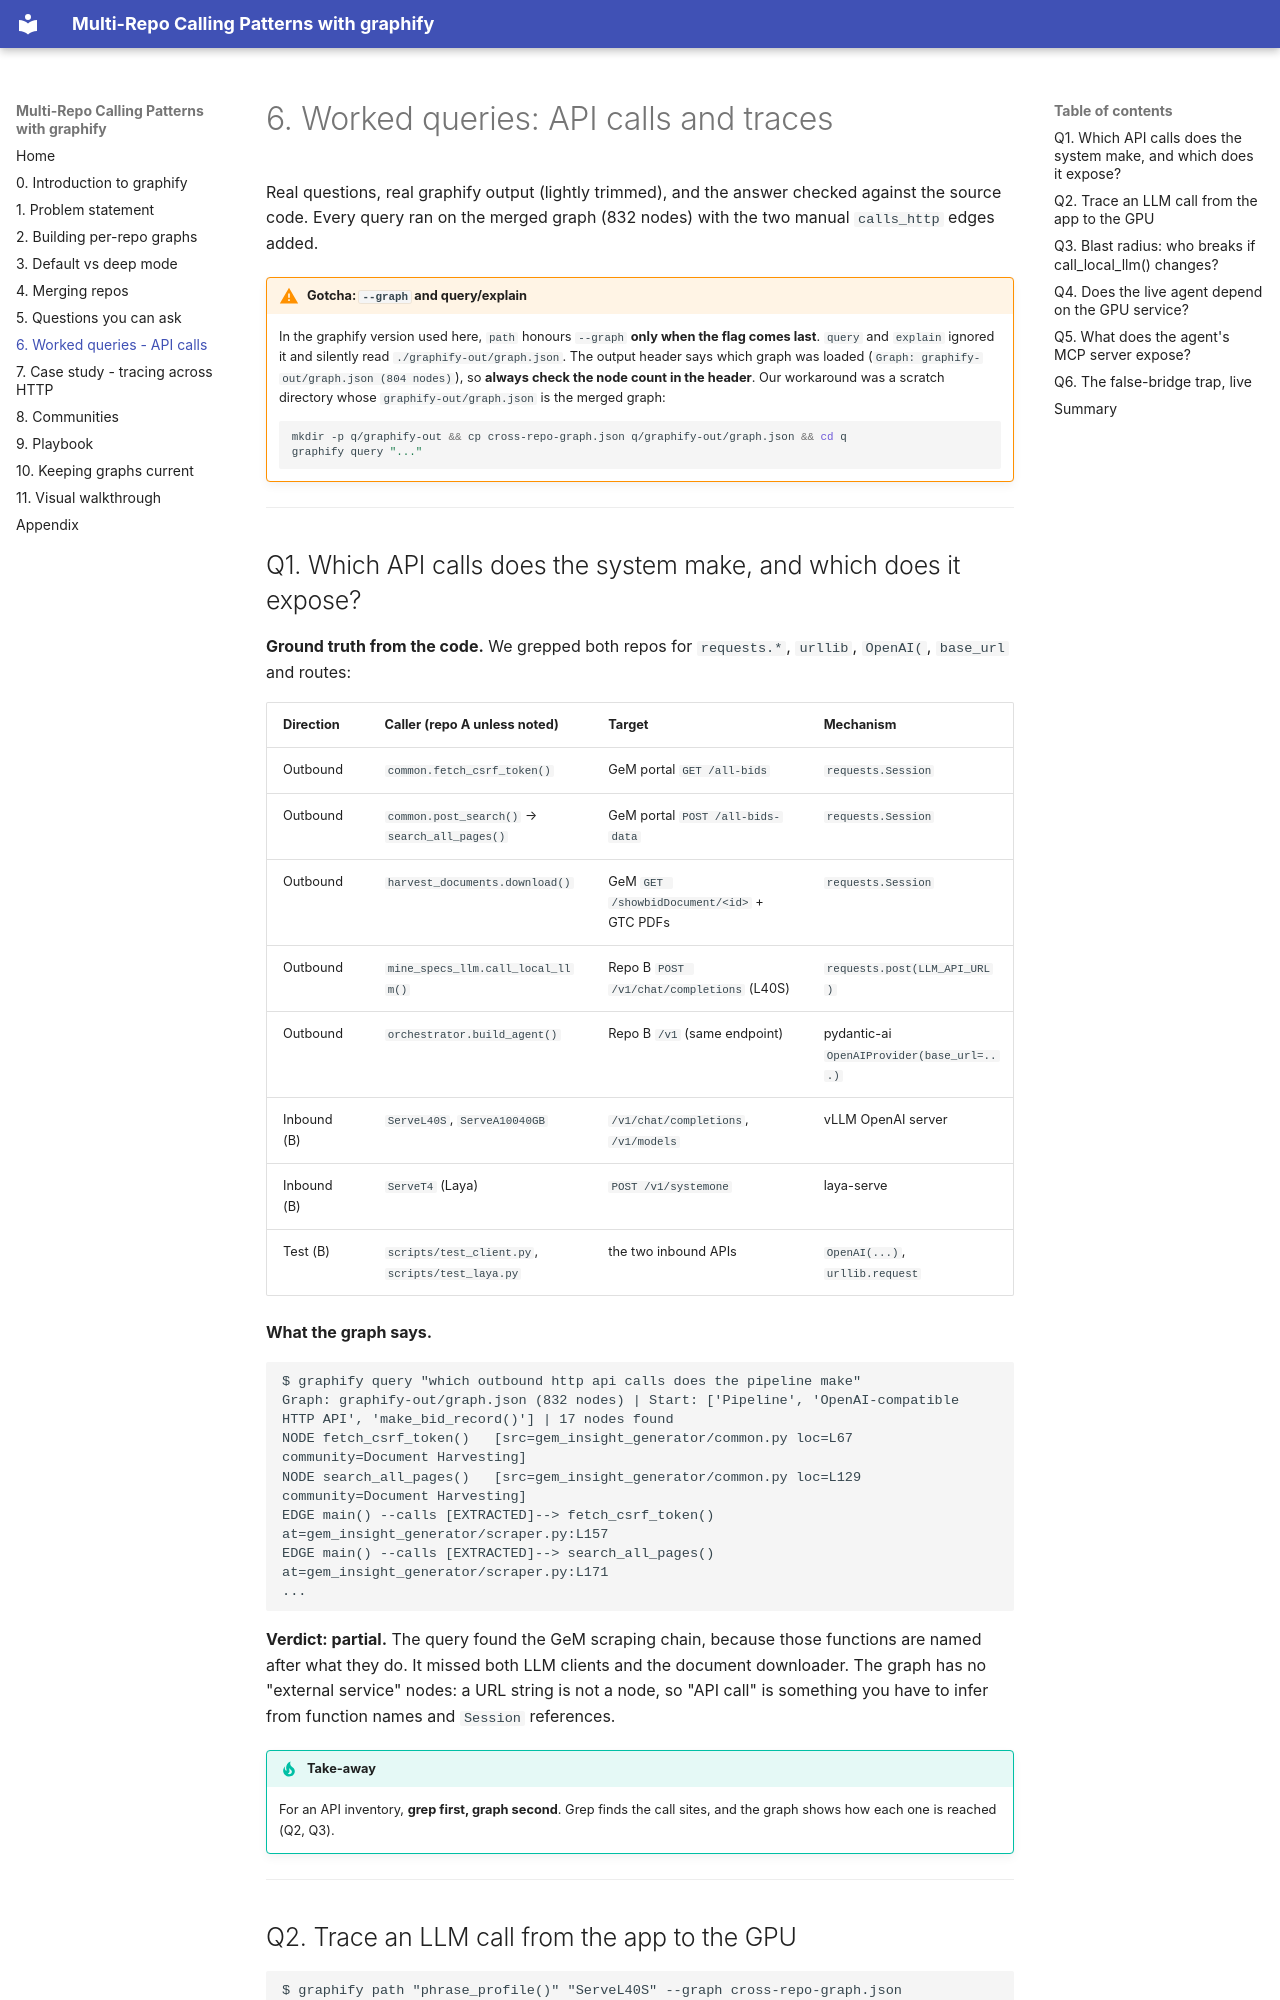

repository: dvdthecoder/graphify-demo · page: queries/index.html · generator: mkdocs

# 6. Worked queries: API calls and traces

Real questions, real graphify output (lightly trimmed), and the answer checked against the source code. Every query ran on the merged graph (832 nodes) with the two manual `calls_http` edges added.

!!! warning "Gotcha: `--graph` and query/explain"
    In the graphify version used here, `path` honours `--graph` **only when the flag comes last**. `query` and `explain` ignored it and silently read `./graphify-out/graph.json`. The output header says which graph was loaded (`Graph: graphify-out/graph.json (804 nodes)`), so **always check the node count in the header**. Our workaround was a scratch directory whose `graphify-out/graph.json` is the merged graph:

    ```bash
    mkdir -p q/graphify-out && cp cross-repo-graph.json q/graphify-out/graph.json && cd q
    graphify query "..."
    ```

---

## Q1. Which API calls does the system make, and which does it expose?

**Ground truth from the code.** We grepped both repos for `requests.*`, `urllib`, `OpenAI(`, `base_url` and routes:

| Direction | Caller (repo A unless noted) | Target | Mechanism |
|---|---|---|---|
| Outbound | `common.fetch_csrf_token()` | GeM portal `GET /all-bids` | `requests.Session` |
| Outbound | `common.post_search()` → `search_all_pages()` | GeM portal `POST /all-bids-data` | `requests.Session` |
| Outbound | `harvest_documents.download()` | GeM `GET /showbidDocument/<id>` + GTC PDFs | `requests.Session` |
| Outbound | `mine_specs_llm.call_local_llm()` | Repo B `POST /v1/chat/completions` (L40S) | `requests.post(LLM_API_URL)` |
| Outbound | `orchestrator.build_agent()` | Repo B `/v1` (same endpoint) | pydantic-ai `OpenAIProvider(base_url=...)` |
| Inbound (B) | `ServeL40S`, `ServeA10040GB` | `/v1/chat/completions`, `/v1/models` | vLLM OpenAI server |
| Inbound (B) | `ServeT4` (Laya) | `POST /v1/systemone` | laya-serve |
| Test (B) | `scripts/test_client.py`, `scripts/test_laya.py` | the two inbound APIs | `OpenAI(...)`, `urllib.request` |

**What the graph says.**

```text
$ graphify query "which outbound http api calls does the pipeline make"
Graph: graphify-out/graph.json (832 nodes) | Start: ['Pipeline', 'OpenAI-compatible HTTP API', 'make_bid_record()'] | 17 nodes found
NODE fetch_csrf_token()   [src=gem_insight_generator/common.py loc=L67  community=Document Harvesting]
NODE search_all_pages()   [src=gem_insight_generator/common.py loc=L129 community=Document Harvesting]
EDGE main() --calls [EXTRACTED]--> fetch_csrf_token()  at=gem_insight_generator/scraper.py:L157
EDGE main() --calls [EXTRACTED]--> search_all_pages()  at=gem_insight_generator/scraper.py:L171
...
```

**Verdict: partial.** The query found the GeM scraping chain, because those functions are named after what they do. It missed both LLM clients and the document downloader. The graph has no "external service" nodes: a URL string is not a node, so "API call" is something you have to infer from function names and `Session` references.

!!! tip "Take-away"
    For an API inventory, **grep first, graph second**. Grep finds the call sites, and the graph shows how each one is reached (Q2, Q3).

---
